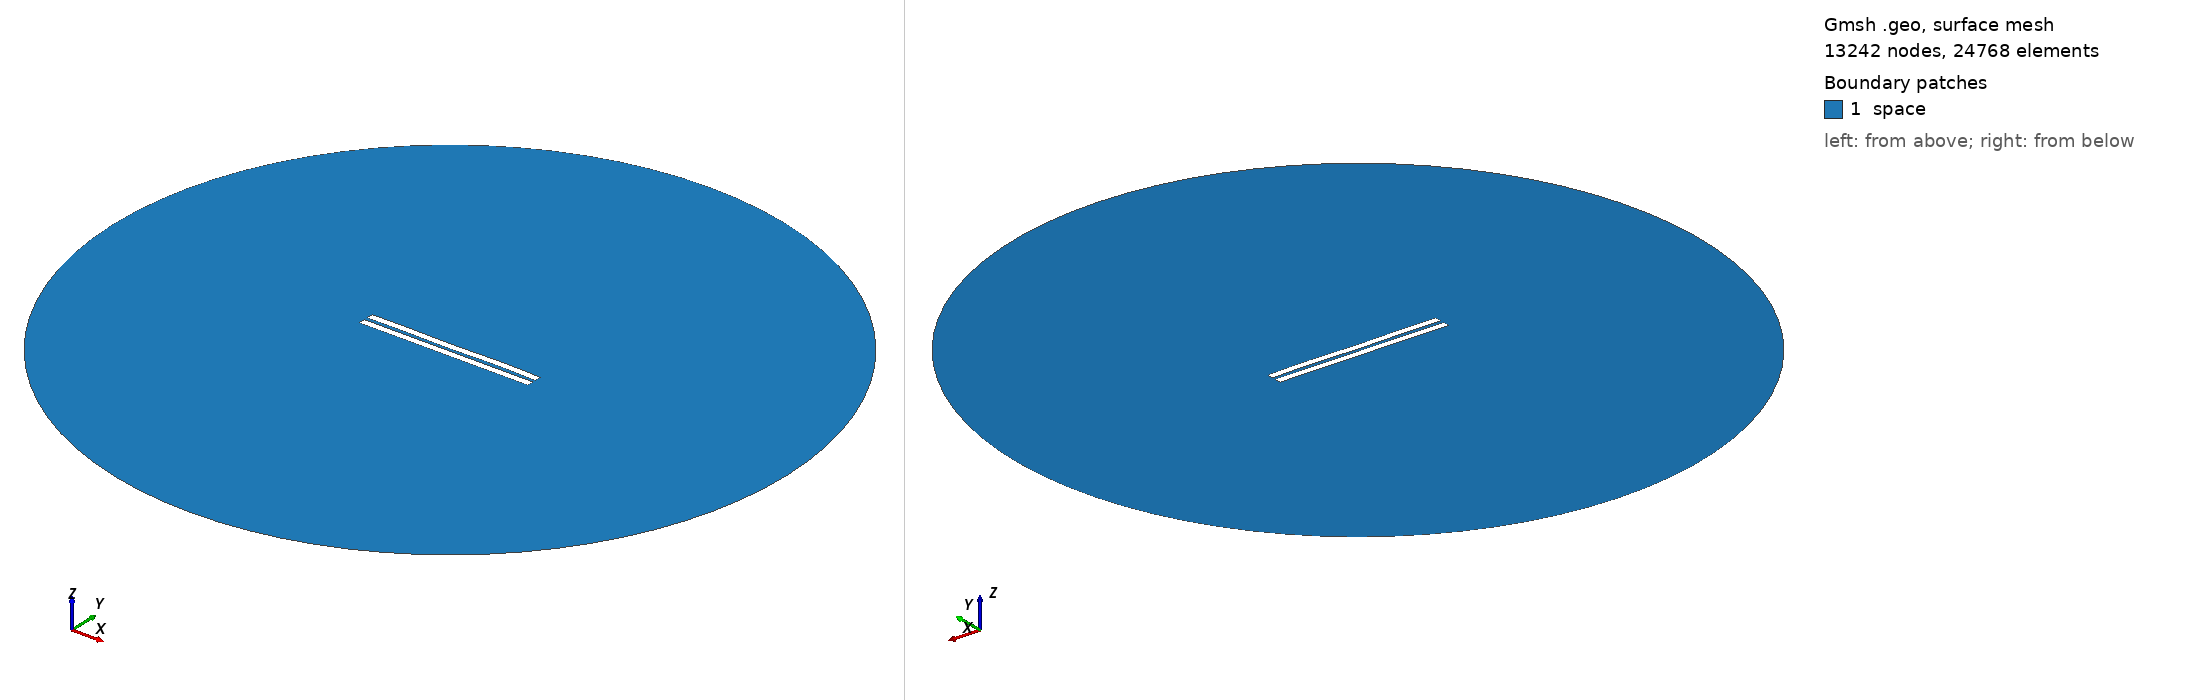

Gmsh geometry script, surface-meshed: 13242 nodes, 24768 surface elements. Boundary patches (legend numbers): 1 space. Left view from above one corner, right view from below the opposite corner. Legend entries are the model's physical surfaces. The drawing asked Gmsh for element sizes between 1% and 20% of the model's largest extent; the script's own settings can give other sizes.

=== 2185.geo (drawn) ===
//---------------------------------------
// Geometry kernel
//---------------------------------------

SetFactory("OpenCASCADE");



//---------------------------------------
// Parameters of the geometry
//---------------------------------------

// Overetch of the upper plate
overetch = 0.0;

// Distance between the plates
distance = 2.25;

// Discretization over the x axis (for the deformation)
nx = 50; 

// Length of the plate
L = 100 - overetch; 

// Number of modes
n = 4; 

// 1st mode coefficient
coeff(1) = 0.0;
beta(1) = 0.596864 * 3.1415926535 / L;

// 2nd mode coefficient
coeff(2) = 0.0;
beta(2) = 1.49418 * 3.1415926535 / L;

// 3rd mode coefficient
coeff(3) = -0.075;
beta(3) = 2.50025 * 3.1415926535 / L;

// 4th mode coefficient
coeff(4) = 0.15;
beta(4) = 3.49999 * 3.1415926535 / L;



//---------------------------------------
// Upper plate (deformed rectangle)
//---------------------------------------

// Coordiantes of the upper plate
xmin = -50;
xmax = 50 - overetch;

// Height of the upper plate
yheight = 4 - 2 * overetch;

// Indexes of the points
UpperID[] = {};
LowerID[] = {};
LeftID[] = {};
RightID[] = {};

// Point index
p = 1;

// Horizontal edges
For i In {1:nx}
    x = xmin + (i-1)*(xmax - xmin)/(nx-1);

    y_bottom = distance / 2 + overetch;
    For j In {1:n}
        C = (Cosh(beta(j)*L) + Cos(beta(j)*L)) / (Sinh(beta(j)*L) + Sin(beta(j)*L));
        y_bottom  = y_bottom + coeff(j) * (Cosh(beta(j)*(x+50)) - Cos(beta(j)*(x+50)) - C * (Sinh(beta(j)*(x+50)) - Sin(beta(j)*(x+50))));
    EndFor

    y_top = y_bottom + yheight;

    Point(p) = {x, y_top, 0, 1.0};
    UpperID[i] = p;
    p = p + 1;

    Point(p) = {x, y_bottom, 0, 1.0};
    LowerID[i] = p;
    p = p + 1;
EndFor

// Create point lists
UpperPts[] = {}; LowerPts[] = {};
For i In {1:nx}
  UpperPts[] += {UpperID[i]};
  LowerPts[] += {LowerID[i]};
EndFor

// Build splines
Spline(1) = {UpperPts[]};
Spline(2) = {LowerPts[]};
Line(3) = {LowerPts[nx-1], UpperPts[nx-1]};
Line(4) = {LowerPts[0], UpperPts[0]};

// Build the plane surface
Curve Loop(1) = {2, 3, -1, -4};
Plane Surface(1) = {1};



//---------------------------------------
// Lower plate (rectangle)
//---------------------------------------

// Vertices
Point(1001) = {-50, -1, 0, 1.0};
Point(1002) = { 50, -1, 0, 1.0};
Point(1003) = { 50,  -5, 0, 1.0};
Point(1004) = {-50,  -5, 0, 1.0};

// Edges
Line(5) = {1001, 1002};
Line(6) = {1002, 1003};
Line(7) = {1003, 1004};
Line(8) = {1004, 1001};

// Plane surface
Line Loop(2) = {5, 6, 7, 8};
Plane Surface(2) = {2}; 



//---------------------------------------
// Outer (fictious) boundary
//---------------------------------------

// Points
Point(1005) = {0, 0, 0};       // Center
Point(1006) = {200, 0, 0};     // Start point
Point(1007) = {0, 200, 0};     // 90 degrees
Point(1008) = {-200, 0, 0};    // 180 degrees
Point(1009) = {0, -200, 0};    // 270 degrees

// Circle arcs (each needs start, center, end)
Circle(9) = {1006, 1005, 1007};
Circle(10) = {1007, 1005, 1008};
Circle(11) = {1008, 1005, 1009};
Circle(12) = {1009, 1005, 1006};

// Plane surface for the entire domain
Curve Loop(3) = {9, 10, 11, 12};
Surface(3) = {3};

// Subtract the plates from the whole domain to obtain the actual domain where we want to solve the equations
BooleanDifference{ Surface{3}; Delete; }{ Surface{1}; Surface{2}; Delete; }




//---------------------------------------
// Transfinite Lines/Curves
//---------------------------------------

// Set the number of points on the boundaries
r = 7;

// Plates
Transfinite Curve {1, 2} = 50*r Using Progression 1;
Transfinite Curve {3, 4} = 2*r Using Progression 1;
Transfinite Line {5, 7} = 50*r Using Progression 1;
Transfinite Line {6, 8} = 2*r Using Progression 1;

// Outer boundary
Transfinite Line {9, 10, 11, 12} = 20 Using Progression 1;



//---------------------------------------
// Physical groups
//---------------------------------------                

// Physical curves (boundaries)
Physical Line("force_segment", 10) = {2};
Physical Line("upper_plate", 11) = {1, 3, 4};
Physical Line("lower_plate", 12) = {5, 6, 7, 8};
Physical Line("boundary", 20) = {9, 10, 11, 12};

// Physical Surfaces
Physical Surface("space", 30) = {3};



//---------------------------------------
// 6. Generate the Mesh
//---------------------------------------

// 2D mesh generation
Mesh 2;
